Image classification data set "PLD_wo_aug_224" (ebixhaferaj/leaf-disease-repo on GitHub). Class labels (19): background without leaves, corn gray leaf spot, corn healthy, corn northern leaf blight, grape downy mildew, grape healthy, grape powdery mildew, olive healthy, olive peacock spot, olive rust mite, potato early blight, potato healthy, potato late blight, tomato early blight, tomato healthy, tomato late blight, wheat healthy, wheat septoria, wheat yellow rust.

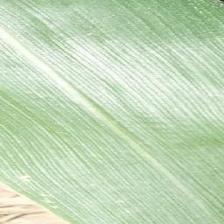
Label: corn healthy

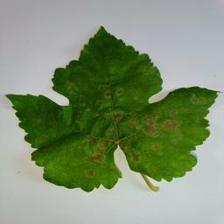
Label: grape powdery mildew

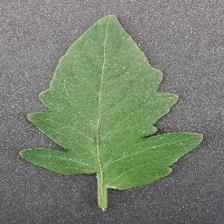
Label: tomato healthy

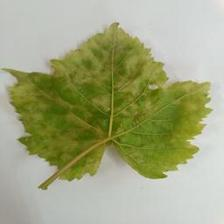
Label: grape downy mildew

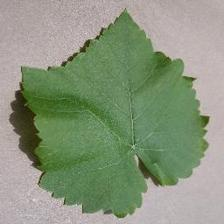
Label: grape healthy

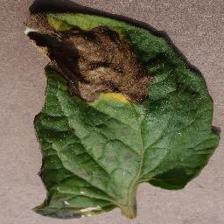
Label: tomato late blight
